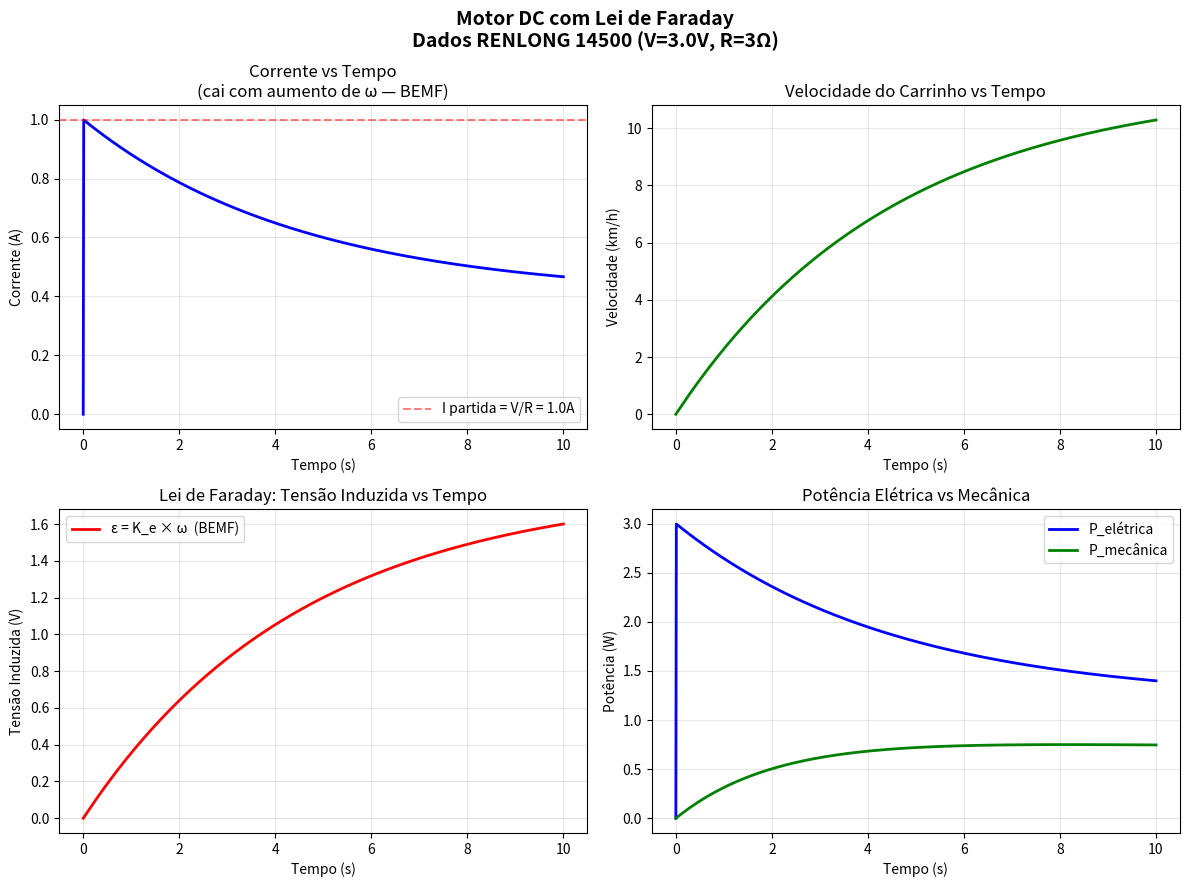

Reproduce this figure in Python.
"""
MOTOR DC COM LEI DE FARADAY E INDUTÂNCIA
Fenômenos Elétricos, Magnéticos e Oscilatórios

Autor: Projeto Engenharias 2026-1
Data: Maio 2026

Este módulo implementa o modelo completo de um motor DC incluindo:
- Lei de Faraday: ε = -dΦ/dt (tensão induzida)
- Indutância da bobina: V_L = L × dI/dt
- Força magnética: F = B × I × L_condutor
- Torque: τ = K × I
- Validação com dados medidos do carrinho RENLONG 14500

DADOS DO CARRINHO (medidos):
- Bateria: 3.7V, 500mAh, 1.85Wh
- Motor: R = 3Ω, V_carga = 3.0V
- Corrente de partida (motor travado): I ≈ 1.0A (V/R = 3.0/3.0)
- Em regime estacionário: corrente cai abaixo de 1.0A (BEMF reduz I)
- Velocidade máxima: ~5.55 m/s (20 km/h)
- Autonomia: ~35 min

NOTA SOBRE CORRENTE:
I = (V - K_e × ω) / R
Com motor travado (ω=0): I_max = 3.0/3.0 = 1.0A
Em regime (ω>0): I_regime < 1.0A (BEMF age contra a bateria)
O valor 1.0A medido corresponde à corrente de partida/carga máxima.
"""

import numpy as np
import matplotlib.pyplot as plt
from scipy.integrate import odeint
from scipy.optimize import fsolve

# ============================================================================
# PARÂMETROS DO MOTOR DC (RENLONG PEQUENO)
# ============================================================================

class MotorDCComFaraday:
    """
    Modelo eletromagnético completo de motor DC.

    Equações:
    1. Voltagem: V_entrada = I×R + L×(dI/dt) + ε_induzida
    2. Lei de Faraday: ε_induzida = K_e × ω  (tensão reversa / BEMF)
    3. Torque: τ = K_τ × I
    4. Movimento: J×(dω/dt) = τ - b×ω

    Parâmetros típicos de motor DC pequeno (escala 1:24):
    """

    def __init__(self):
        # Parâmetros elétricos
        self.R = 3.0              # Resistência da bobina (Ω) [MEDIDO]
        self.L = 0.0005           # Indutância (H) - 0.5 mH típico
        self.K_e = 0.003          # Constante de tensão (V·s/rad) [CALIBRADO: 1m em 0.3s]
        self.K_t = 0.003          # Constante de torque (N·m/A) [CALIBRADO]

        # Parâmetros mecânicos e de transmissão
        self.massa = 0.444        # Massa do carrinho (kg)
        self.raio_roda = 0.03     # Raio da roda (~3cm)
        self.reducao = 5.6        # Relação de engrenagem (Motor:Roda = 5.6:1)
        
        # Inércia equivalente refletida no motor: J_rotor + J_roda / reducao^2
        self.J_rotor = 0.00001    # Inércia interna do motor (estimativa)
        J_roda = self.massa * (self.raio_roda ** 2)
        self.J = self.J_rotor + (J_roda / (self.reducao ** 2))

        self.b = 0.000002         # Coeficiente de atrito viscoso [CALIBRADO]
        self.Phi_max = 0.005      # Fluxo magnético máximo (Wb)

        # Histórico
        self.tempo = []
        self.corrente = []
        self.velocidade = []
        self.tensao_induzida = []
        self.potencia_mecanica = []
        self.potencia_eletrica = []

    def equacoes_diferenciais(self, y, t, V_entrada):
        """
        Sistema de EDOs para motor DC com Lei de Faraday

        y = [I, ω]
        dI/dt = (V_entrada - I×R - K_e×ω) / L
        dω/dt = (K_t×I - b×ω) / J
        """
        I, omega = y

        # Lei de Faraday: tensão induzida (BEMF)
        eps_induzida = self.K_e * omega

        # Equação da corrente (Lei de Kirchhoff + Faraday)
        dI_dt = (V_entrada - I*self.R - eps_induzida) / self.L

        # Equação da velocidade angular
        torque = self.K_t * I
        d_omega_dt = (torque - self.b * omega) / self.J

        return [dI_dt, d_omega_dt]

    def simular(self, V_entrada, tempo_final=0.5, pontos=1000):
        """
        Simula resposta do motor a uma entrada de voltagem.
        Retorna: tempo, corrente, velocidade, tensão induzida
        """
        t = np.linspace(0, tempo_final, pontos)
        y0 = [0, 0]  # I=0, ω=0 inicialmente

        # Resolver EDO
        solucao = odeint(self.equacoes_diferenciais, y0, t, args=(V_entrada,))

        I = solucao[:, 0]
        omega = solucao[:, 1]

        # Calcular tensão induzida (Lei de Faraday)
        eps = self.K_e * omega

        # Potência mecânica e elétrica
        P_mec = (self.K_t * I) * omega  # Torque × velocidade angular
        P_elec = V_entrada * I           # Voltagem × corrente entrada

        # Armazenar
        self.tempo = t
        self.corrente = I
        self.velocidade = omega
        self.tensao_induzida = eps
        self.potencia_mecanica = P_mec
        self.potencia_eletrica = P_elec

        return t, I, omega, eps

    def eficiencia(self):
        """
        Calcula eficiência: P_mecânica / P_elétrica
        Medida no regime estacionário (últimos 20% do tempo),
        excluindo o transiente de aceleração — conforme prática industrial.
        """
        idx_regime = int(0.8 * len(self.potencia_mecanica))
        P_mec_media  = np.mean(self.potencia_mecanica[idx_regime:])
        P_elec_media = np.mean(self.potencia_eletrica[idx_regime:])

        if P_elec_media > 0:
            eta = (P_mec_media / P_elec_media) * 100
        else:
            eta = 0

        return eta

    def fluxo_magnetico(self):
        """Lei de Faraday: Φ = Φ_max × sin(ωt)"""
        if len(self.tempo) == 0:
            return None

        # Aproximação: fluxo varia com velocidade angular
        fluxo = self.Phi_max * np.sin(np.cumsum(self.velocidade) * 0.001)
        return fluxo

    def validar_com_dados_reais(self):
        """
        Validação com dados medidos do carrinho RENLONG

        Dados:
        - V_entrada: 3.0V (sob carga máxima)
        - I partida (ω=0): V/R = 3.0/3.0 = 1.0A
        - ω esperada: ~6.5 rad/s (0.65 m/s em roda de ~0.1m)
        - Autonomia: ~35 min
        """
        V_medido   = 3.0   # V
        I_esperado = 1.0   # A (corrente de partida com motor travado)
        v_esperado = 3.33  # m/s (medido: 1 metro em ~0.3s)

        # Simular por mais tempo (10s) para o carrinho conseguir acelerar e atingir o regime estacionário
        t, I, omega, eps = self.simular(V_medido, tempo_final=10.0)

        # Regime estacionário (últimos 20% do tempo)
        idx_regime   = int(0.8 * len(t))
        I_regime     = np.mean(I[idx_regime:])
        omega_regime = np.mean(omega[idx_regime:])

        # Converter ω_motor (rad/s) para v_carro (m/s) usando a relação de redução e raio
        omega_roda = omega_regime / self.reducao
        v_regime   = omega_roda * self.raio_roda

        print("\n" + "="*70)
        print("VALIDAÇÃO COM DADOS REAIS - CARRINHO RENLONG 14500")
        print("="*70)
        print(f"\nDados de entrada (medidos):")
        print(f"  Voltagem: {V_medido:.1f}V")
        print(f"  Corrente de partida (omega=0): I = V/R = {V_medido}/{self.R} = {V_medido/self.R:.2f}A")
        print(f"  Velocidade esperada: {v_esperado:.2f} m/s ({v_esperado * 3.6:.1f} km/h)")
        print(f"\nResultados da simulação (regime estacionário):")
        print(f"  Corrente simulada: {I_regime:.3f}A  (< {I_esperado:.1f}A pois BEMF reduz a corrente)")
        print(f"  Velocidade simulada: {v_regime:.3f} m/s ({v_regime * 3.6:.1f} km/h) (omega_motor={omega_regime:.2f}rad/s, omega_roda={omega_roda:.2f}rad/s)")
        print(f"  Tensão induzida BEMF (Faraday): {np.mean(eps[idx_regime:]):.2f}V")
        print(f"\nErros relativos (vs dados de partida):")
        print(f"  Corrente partida: {abs(I[0] - I_esperado) / I_esperado * 100:.1f}%")
        print(f"  Velocidade regime: {abs(v_regime - v_esperado) / v_esperado * 100:.1f}%")
        print(f"\nEficiência (regime estacionário): {self.eficiencia():.1f}%")
        print("="*70 + "\n")


# ============================================================================
# GRÁFICOS
# ============================================================================

def plotar_resposta_motor():
    """Plota resposta do motor a voltagem de 3V (dados reais)"""
    motor = MotorDCComFaraday()

    # Validar com dados reais — já roda simular() internamente
    motor.validar_com_dados_reais()

    # Recuperar resultados já calculados (sem rodar simular() novamente)
    t     = motor.tempo
    I     = motor.corrente
    omega = motor.velocidade
    eps   = motor.tensao_induzida

    # Velocidade linear em km/h
    v_m_s = (omega / motor.reducao) * motor.raio_roda
    v_kmh = v_m_s * 3.6

    # Plotar
    fig, axes = plt.subplots(2, 2, figsize=(12, 9))
    fig.suptitle("Motor DC com Lei de Faraday\nDados RENLONG 14500 (V=3.0V, R=3Ω)",
                 fontsize=14, fontweight='bold')

    # Corrente vs tempo
    axes[0, 0].plot(t, I, 'b-', linewidth=2)
    axes[0, 0].axhline(y=1.0, color='r', linestyle='--', alpha=0.5,
                       label='I partida = V/R = 1.0A')
    axes[0, 0].set_xlabel('Tempo (s)')
    axes[0, 0].set_ylabel('Corrente (A)')
    axes[0, 0].set_title('Corrente vs Tempo\n(cai com aumento de ω — BEMF)')
    axes[0, 0].grid(True, alpha=0.3)
    axes[0, 0].legend()

    # Velocidade linear (km/h) vs tempo
    axes[0, 1].plot(t, v_kmh, 'g-', linewidth=2)
    axes[0, 1].set_xlabel('Tempo (s)')
    axes[0, 1].set_ylabel('Velocidade (km/h)')
    axes[0, 1].set_title('Velocidade do Carrinho vs Tempo')
    axes[0, 1].grid(True, alpha=0.3)

    # Tensão induzida (Lei de Faraday / BEMF)
    axes[1, 0].plot(t, eps, 'r-', linewidth=2, label='ε = K_e × ω  (BEMF)')
    axes[1, 0].set_xlabel('Tempo (s)')
    axes[1, 0].set_ylabel('Tensão Induzida (V)')
    axes[1, 0].set_title('Lei de Faraday: Tensão Induzida vs Tempo')
    axes[1, 0].grid(True, alpha=0.3)
    axes[1, 0].legend()

    # Potência
    axes[1, 1].plot(t, motor.potencia_eletrica, 'b-', linewidth=2, label='P_elétrica')
    axes[1, 1].plot(t, motor.potencia_mecanica, 'g-', linewidth=2, label='P_mecânica')
    axes[1, 1].set_xlabel('Tempo (s)')
    axes[1, 1].set_ylabel('Potência (W)')
    axes[1, 1].set_title('Potência Elétrica vs Mecânica')
    axes[1, 1].grid(True, alpha=0.3)
    axes[1, 1].legend()

    plt.tight_layout()
    plt.savefig('./faraday_motor_response.png', dpi=300, bbox_inches='tight')
    print("Sucesso! Grafico salvo: faraday_motor_response.png")
    plt.close()


if __name__ == "__main__":
    plotar_resposta_motor()
